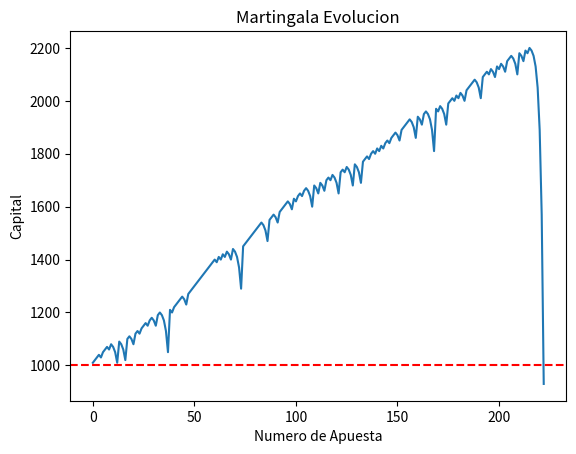
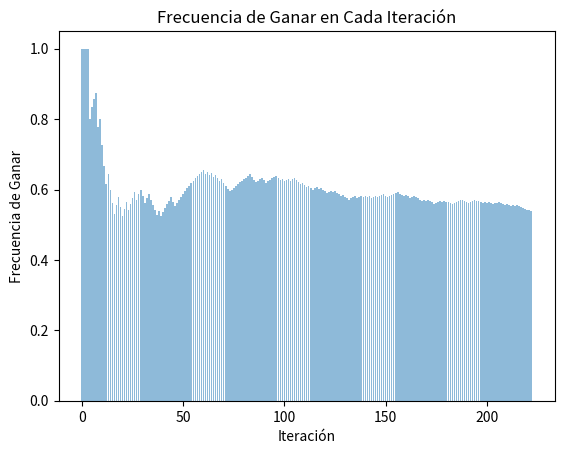

These figures' Python source, in order:
import random
import numpy as np
import matplotlib.pyplot as plt
import sys

def graficar_frec(frecuencias):
    plt.bar(range(len(frecuencias)),frecuencias,align='center', alpha=0.5)
    plt.xlabel('Iteración')
    plt.ylabel('Frecuencia de Ganar')
    plt.title('Frecuencia de Ganar en Cada Iteración')
    plt.show()

def graficar_estrategia(capital,capital_inicial):
    plt.plot(capital)
    plt.xlabel('Numero de Apuesta')
    plt.ylabel('Capital')
    plt.title('Martingala Evolucion')
    plt.axhline(y=capital_inicial, color="red", linestyle='--') # promedio esperado
    plt.show()
def girarRuleta(evento,apuesta,capital):
        gano = True
        rojo = [1, 3, 5, 7, 9, 12, 14, 16, 18, 19, 21, 23, 25, 27, 30, 32, 34, 36]
        negro = [2, 4, 6, 8, 10, 11, 13, 15, 17, 20, 22, 24, 26, 28, 29, 31, 33, 35]
        impar = [1, 3, 5, 7, 9, 11, 13, 15, 17, 19, 21, 23, 25, 27, 29, 31, 33, 35]
        par = [2, 4, 6, 8, 10, 12, 14, 16, 18, 20, 22, 24, 26, 28, 30, 32, 34, 36]

        tirada = random.randint(0,36)
        
        if tirada in range(1,13) and evento=="Primeros 12":
            capital += apuesta*2
        elif tirada in range(13,25) and evento=="Segundos 12":
            capital += apuesta*2
        elif tirada in range(25,36) and evento=="Terceros 12":
            capital += apuesta*2
        elif tirada in range(3,39,3) and evento=="Tercera Columna":
            capital += apuesta*2
        elif tirada in range(2,38,3) and evento=="Segunda Columna":
            capital += apuesta*2
        elif tirada in range(1,37,3) and evento=="Primera Columna":
            capital += apuesta*2
        elif tirada in range(1,10) and evento=="1 a 18":
            capital += apuesta
        elif tirada in range(19,37) and evento=="19 a 36":
            capital += apuesta
        elif tirada in impar and evento=="Impares":
            capital += apuesta
        elif tirada in par and evento=="Pares":
            capital += apuesta
        elif tirada in negro and evento=="Negro":
            capital += apuesta
        elif tirada in rojo and evento=="Rojo":
            capital += apuesta
        elif tirada == evento:
            capital += apuesta*35
        else:
            capital -= apuesta
            gano = False
        return tirada, capital, gano


def martingala(gano, apuesta, apuesta_inicial):
    return apuesta_inicial if gano else apuesta * 2

def dalembert(gano, apuesta, apuesta_inicial):
    # Nosotros tomamos que la unidad en la estrategia es la apuesta inicial
    return max(apuesta_inicial, apuesta - apuesta_inicial) if gano else apuesta + apuesta_inicial

def fibonacci(gano, apuesta_inicial, indice_fibonacci):
    # Nosotros tomamos que la unidad en la estrategia es la apuesta inicial
    fib = lambda n:pow(2<<n,n+1,(4<<2*n)-(2<<n)-1)%(2<<n)

    if gano:
        indice_fibonacci = max(1 ,indice_fibonacci - 1)  
    else : 
        indice_fibonacci +=1

    apuesta = apuesta_inicial * fib(indice_fibonacci)

    return apuesta, indice_fibonacci

def constante(apuesta_inicial):
    return apuesta_inicial

def martingala_inversa(gano, apuesta, apuesta_inicial):
    return apuesta * 2 if gano else apuesta_inicial


def apostar(apuesta_inicial, capital_inicial, cantidad_de_apuestas, estrategia):
    capital = capital_inicial
    apuesta = apuesta_inicial
    apuesta_numero = 0
    indice_fib = 1
    capital_histo = []
    ganadas_histo =[]
    frecuencias_histo = []

    while capital > apuesta and apuesta_numero < cantidad_de_apuestas:
        apuesta_numero += 1

        tirada, capital, gano = girarRuleta("Rojo", apuesta, capital)
        
        print(f"{'Gano' if gano else 'Perdio'}, capital actual: {capital} - Apuesta Nro: {apuesta_numero} - Aposto {apuesta}")

        if estrategia == "M": apuesta = martingala(gano, apuesta, apuesta_inicial)
        if estrategia == "D": apuesta = dalembert(gano, apuesta, apuesta_inicial)
        if estrategia == "F": apuesta, indice_fib = fibonacci(gano, apuesta_inicial, indice_fib)
        if estrategia == "C": apuesta = constante(apuesta_inicial)
        if estrategia == "MI": apuesta = martingala_inversa(gano, apuesta, apuesta_inicial)
        capital_histo.append(capital)
        ganadas_histo.append(gano)
        frecuencias_histo.append(ganadas_histo.count(True)/ len(ganadas_histo))
        print(capital_histo)
        print(ganadas_histo)
        print(frecuencias_histo)
    graficar_estrategia(capital_histo,capital_inicial)
    graficar_frec(frecuencias_histo)

    return capital, apuesta_numero


# Verificar si se proporciona el número de valores como argumento
#if len(sys.argv) != 7 or sys.argv[1] != "-t" or sys.argv[3] != "-c" or sys.argv[5] != "-e":
#    print("Uso: python tp1.1.py -t <tiradas> -c <corridas> -e <numero elegido>).")
#    sys.exit(1)

cant_tiradas = 10 #int(sys.argv[2])
cant_corridas = 1 #int(sys.argv[4])
numero_elegido = 10 #int(sys.argv[6])

apuesta_inicial = 10
capital_inicial = 1000
numero_maximo = 1000
estrategia = "M"

capital_final, numero_jugadas = apostar(apuesta_inicial, capital_inicial, numero_maximo, estrategia)
print(f"Capital final: {capital_final}")
print(f"Número de jugadas: {numero_jugadas}")

# TODO: Informe, setear valores iniciales por consola y capital ilimitado 
